The GitHub repository TylerLababidi/ASaAI contains a labelled image folder "data3" with 4 categories: mild demented, moderate demented, non demented, very mild demented. Examples follow, each with its label.

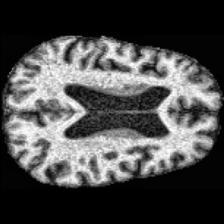
Label: very mild demented

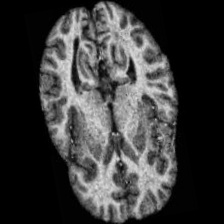
Label: non demented

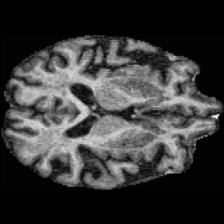
Label: very mild demented

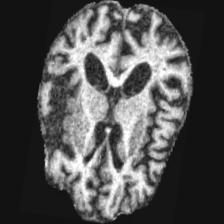
Label: moderate demented

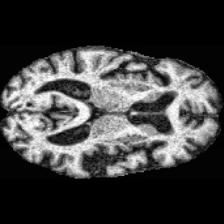
Label: mild demented

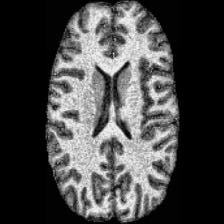
Label: non demented
